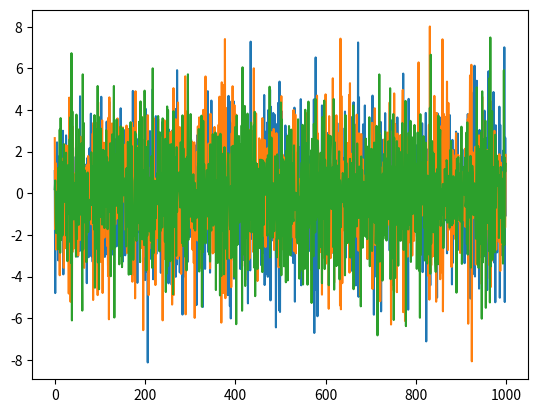

Python code for this plot:
# --------------------------------------
# Ornstein-Uhlenbeck Noise
# Author: Flood Sung
# Date: 2016.5.4
# Reference: https://github.com/rllab/rllab/blob/master/rllab/exploration_strategies/ou_strategy.py
# --------------------------------------

import numpy as np
import numpy.random as nr

class OUNoise:
    """docstring for OUNoise"""
    # def __init__(self,action_dimension,mu=0, theta=0.15, sigma=0.2):
    def __init__(self,action_dimension,mu=0, theta=1.5, sigma=2):
        self.action_dimension = action_dimension
        self.mu = mu
        self.theta = theta
        self.sigma = sigma
        self.state = np.ones(self.action_dimension) * self.mu
        self.reset()

    def reset(self):
        self.state = np.ones(self.action_dimension) * self.mu

    def noise(self):
        x = self.state
        dx = self.theta * (self.mu - x) + self.sigma * nr.randn(len(x))
        self.state = x + dx
        return self.state

if __name__ == '__main__':
    ou = OUNoise(3)
    states = []
    for i in range(1000):
        states.append(ou.noise())
    import matplotlib.pyplot as plt

    plt.plot(states)
    plt.show()
